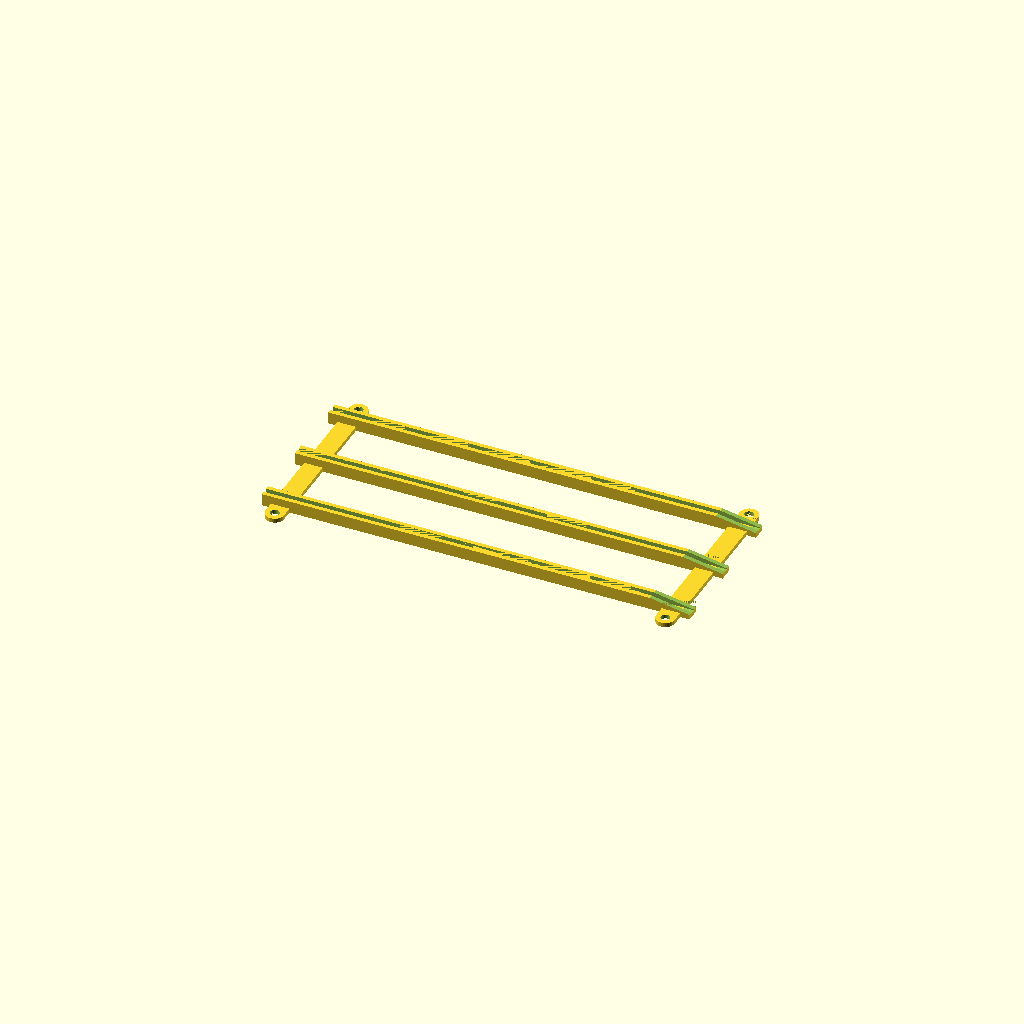
Cell 1: rendered with the file's own defaults.
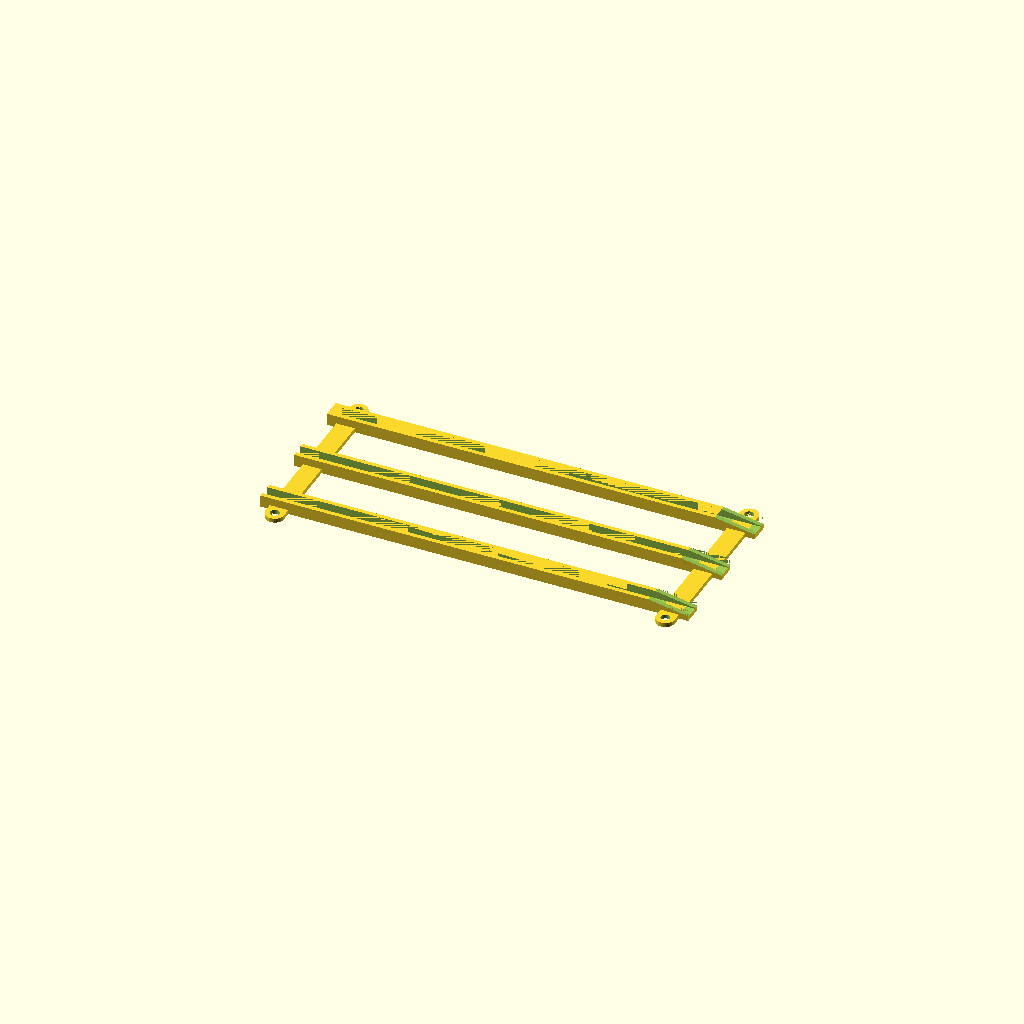
Cell 2: pcbThick = 3.6 (everything else at default).
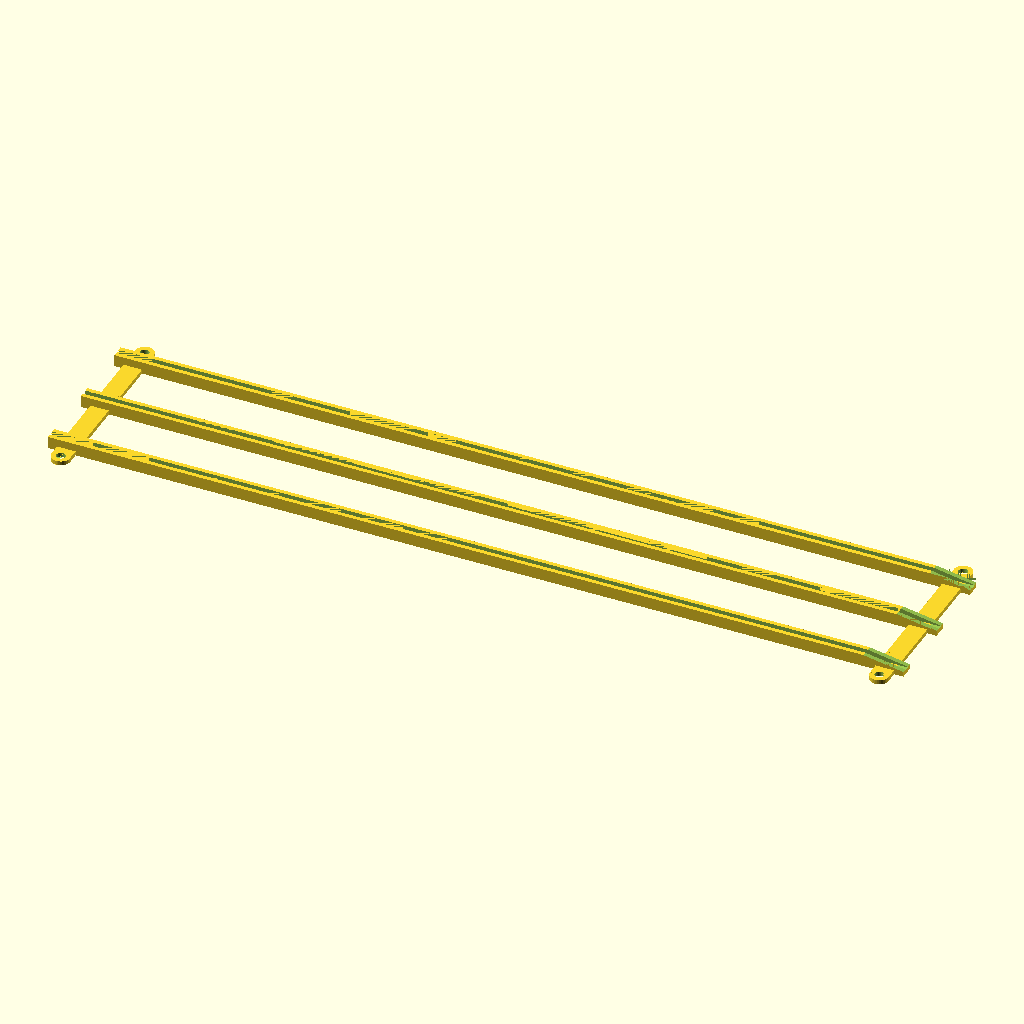
Cell 3: guideLen = 300 (everything else at default).
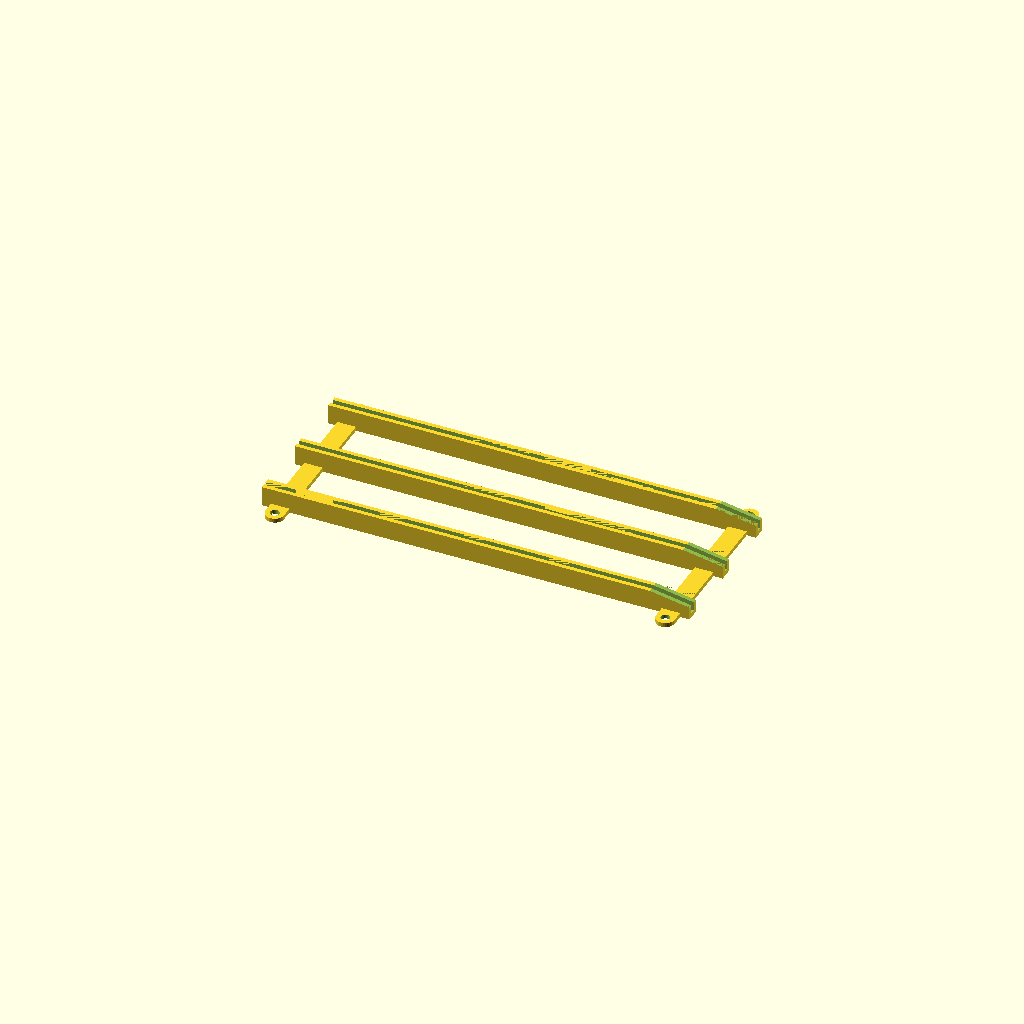
Cell 4: guideHeight = 5.5 (everything else at default).
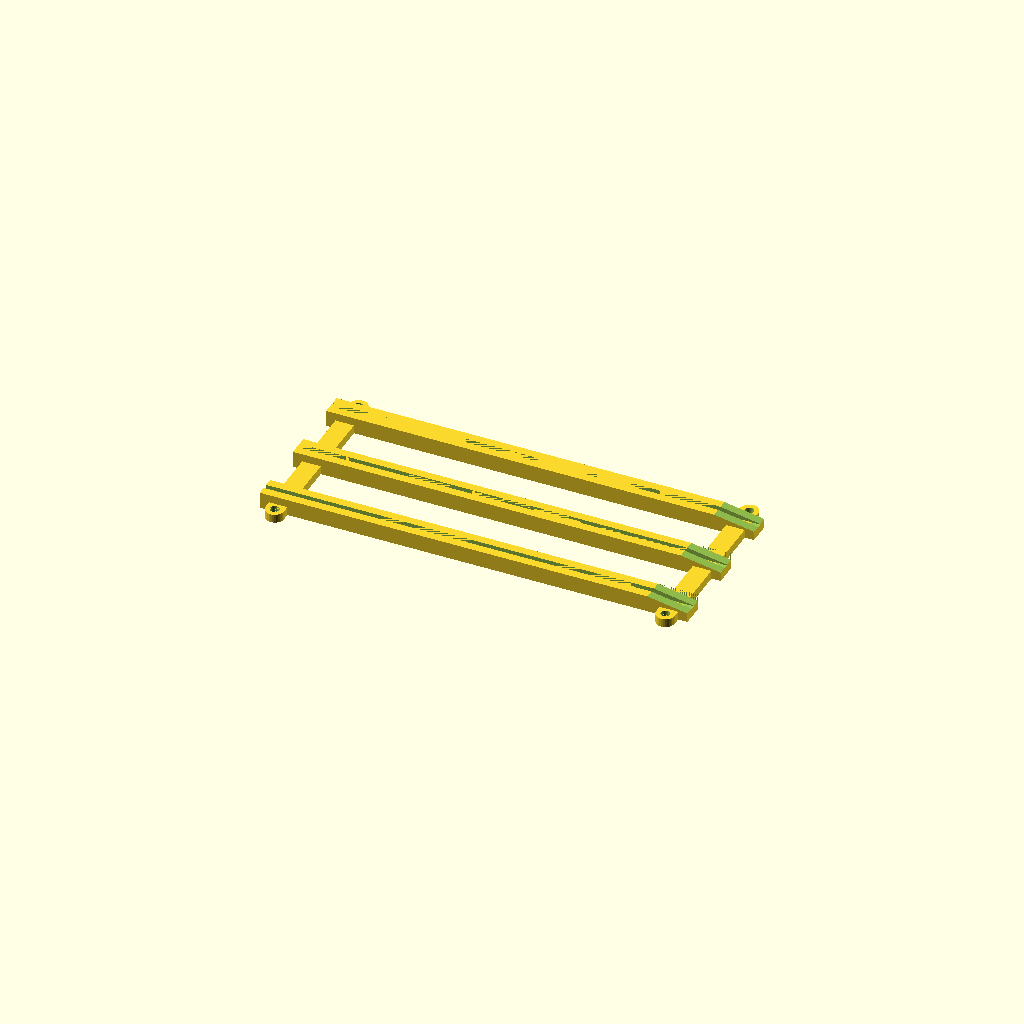
Cell 5: the same model with guideThick = 3.
One fixed orthographic camera (rotation 55°, 0°, 25°; colour scheme Cornfield) for every cell.
Source of the model, 3d/eurocardtripleguide4.scad:
// EurocardTripleGuide4

$fn = 32;

pcbThick = 1.8;
guideLen = 150;
guideHeight = 2.75;
guideThick = 1.5;
guideWidth = guideThick * 2 + pcbThick;

module guidePart() {
    guideZ = guideThick + guideHeight;
    difference() {
        translate([0, 0, guideZ  / 2]) cube([guideLen, guideWidth, guideZ], true);
        translate([-0.01, 0, guideThick + guideHeight / 2]) 
            cube([guideLen + 0.03, pcbThick, guideHeight + 0.01], true);
        translate([guideLen / 2 -14, -guideWidth/2-0.01, guideZ]) rotate([0, 10, 0]) 
            cube([15, guideWidth + 0.02, guideHeight]);
    }
}

mountWidth = 6.5;
mountHole = 3.2;

module sideMount() {
  difference() {
    union() {
        cylinder(d = mountWidth, h = guideThick);
        translate([-mountWidth / 2, 0, 0]) cube([mountWidth, mountWidth * 2, guideThick]);
        translate([0, mountWidth * 2, 0]) cylinder(d = mountWidth, h = guideThick);
    }
    translate([0, 0, -0.01]) cylinder(d = mountHole, h = guideThick + 0.02);
    translate([0, mountWidth * 2, -0.01]) cylinder(d = mountHole, h = guideThick + 0.02);
  }
}

module guide() {
    guidePart();
    translate([guideLen / 2 -mountWidth, -mountWidth, 0]) sideMount();
//    translate([0, -mountWidth, 0]) sideMount();
    translate([-guideLen / 2 +mountWidth, -mountWidth, 0]) sideMount();
}

//intersection() {
   union() {
      guide();
      translate([0, 25.0, 0]) guide();
      translate([0, 50.0, 0]) guide();
   }
   translate([guideLen / 2 -mountWidth * 1.5, 0, 0]) cube([mountWidth, 50.0, guideThick]);
   translate([-guideLen / 2 +mountWidth * 0.5, 0, 0]) cube([mountWidth, 50.0, guideThick]);
//}
Customizer parameters (derived from the source; name, type, default, range or options):
pcbThick: number, default 1.8
guideLen: number, default 150
guideHeight: number, default 2.75
guideThick: number, default 1.5
